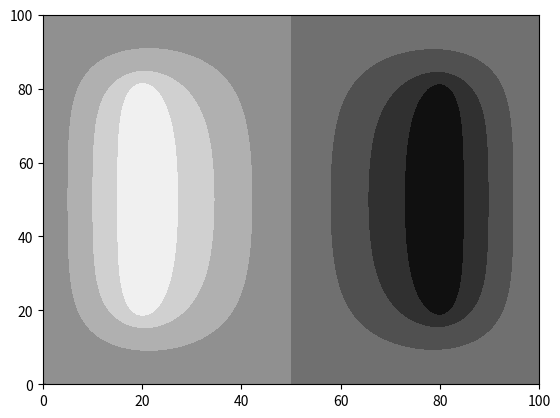

The script that saved this image:
from numpy import empty,zeros,max 
from pylab import imshow,gray,show
import matplotlib.pyplot as plt 
# Constants 
M = 100 
V = 1.0 
target = 1e-6 
omega = 0.85

phi = zeros([M+1,M+1] ,float) 
phi[20:-20,20] = V
phi[20:-20,80] = -V 
#phiprime = empty([M+1,M+1] ,float) 

# Main loop 
delta = 1.0 
while delta>target: 
    # Calculate new values of 
    old = phi.copy()
    for i in range(M+1): 
        for j in range(M+1): 
            if i==0 or i==M or j==0 or j==M: 
                phi[i,j] = phi[i,j] 
            elif 80>=i>=20 and j==20:
                phi[i,j] = phi[i,j]
            elif 80>=i>=20 and j==80:
                phi[i,j] = phi[i,j]
            else: 
                phi[i,j] = (1+omega)*(phi[i+1,j] + phi[i-1,j] + phi[i,j+1] + phi[i,j-1])/4 - phi[i,j]*omega
    # Calculate maximum difference from old values 
    delta = max(abs(old-phi))
    print(delta)

plt.contourf(phi) 
gray() 
show() 

